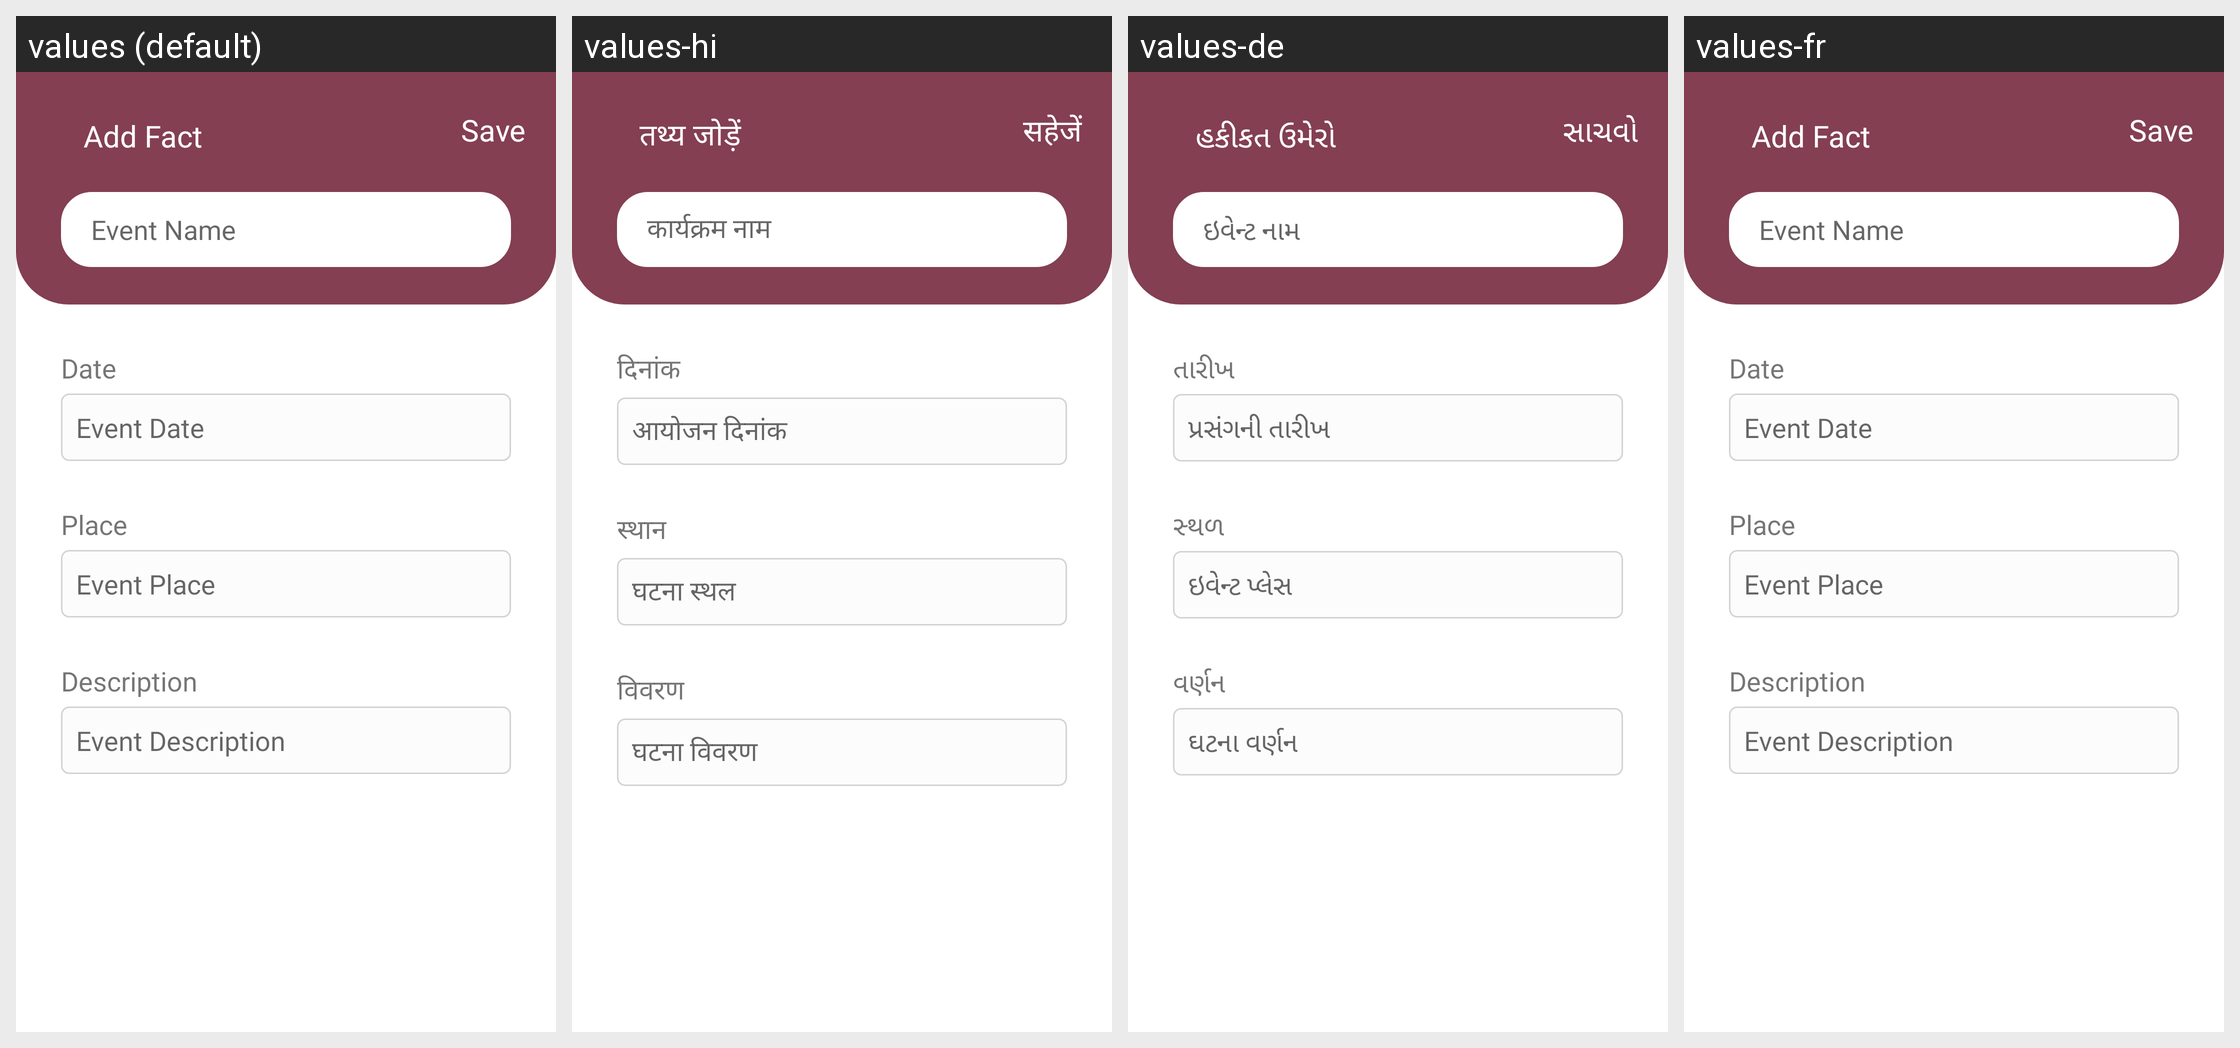

Strings drawn on this Android screen and how each of the app's shown locales translates them:
Android screen res/layout/fragment_add_facts.xml rendered under 4 locales, left to right: values (default), values-hi, values-de, values-fr. Device: Nexus 5 (rendered at 1080×1920; each locale shown at half size, 540×960, under a caption strip naming it); theme MyMaterialTheme.
Strings drawn on this screen, with the default value and each locale's value (text and hints the layout hard-codes, and strings that could not be matched under every locale, appear in the picture but are not listed):

add_fact
  values: Add Fact
  values-hi: तथ्य जोड़ें
  values-de: હકીકત ઉમેરો
  values-fr: Add Fact  [not translated; the default value is used]

saveAddfacts
  values: Save
  values-hi: सहेजें
  values-de: સાચવો
  values-fr: Save  [not translated; the default value is used]

event_name
  values: Event Name
  values-hi: कार्यक्रम नाम
  values-de: ઇવેન્ટ નામ
  values-fr: Event Name  [not translated; the default value is used]

dateAddFacts
  values: Date
  values-hi: दिनांक
  values-de: તારીખ
  values-fr: Date  [not translated; the default value is used]

event_date
  values: Event Date
  values-hi: आयोजन दिनांक
  values-de: પ્રસંગની તારીખ
  values-fr: Event Date  [not translated; the default value is used]

place
  values: Place
  values-hi: स्थान
  values-de: સ્થળ
  values-fr: Place  [not translated; the default value is used]

event_place
  values: Event Place
  values-hi: घटना स्थल
  values-de: ઇવેન્ટ પ્લેસ
  values-fr: Event Place  [not translated; the default value is used]

description
  values: Description
  values-hi: विवरण
  values-de: વર્ણન
  values-fr: Description  [not translated; the default value is used]

event_description
  values: Event Description
  values-hi: घटना विवरण
  values-de: ઘટના વર્ણન
  values-fr: Event Description  [not translated; the default value is used]
